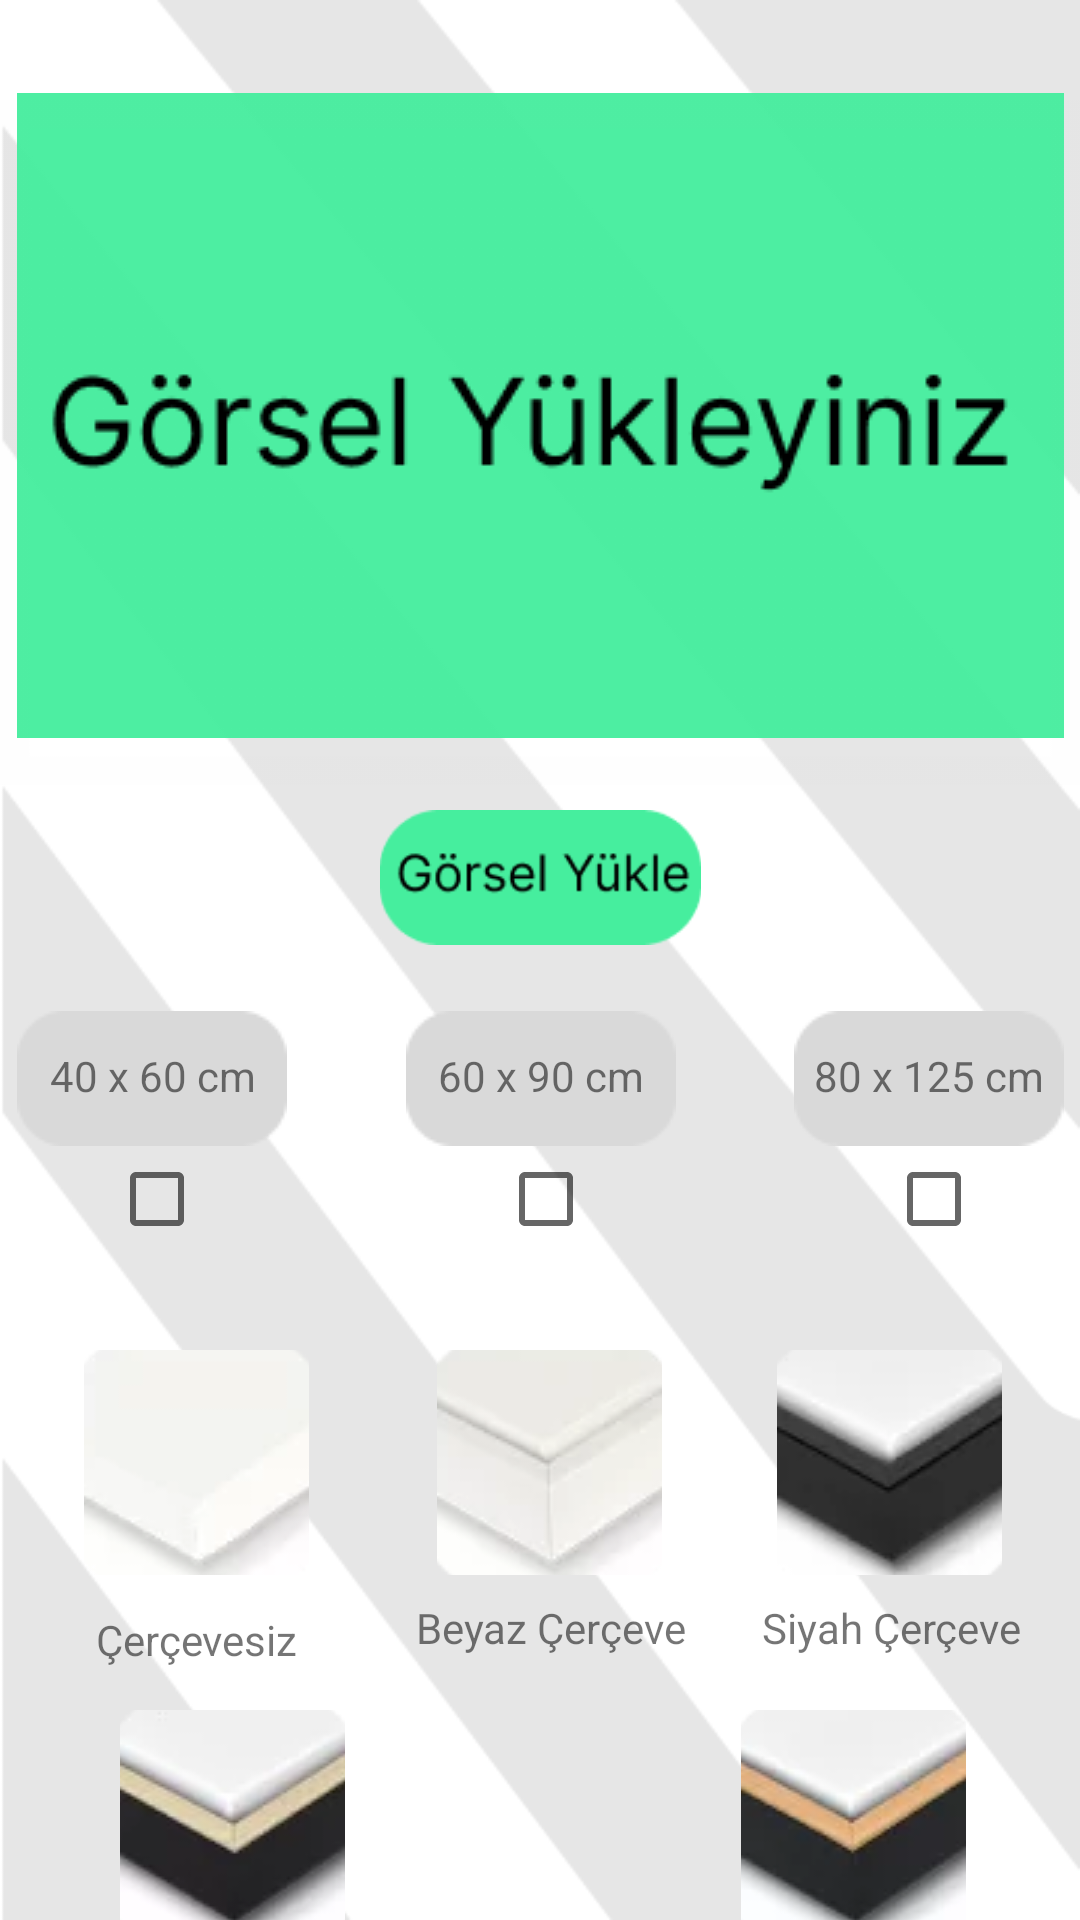

The Android layout XML behind this screen, and the referenced resources:
<!-- AndroidManifest.xml: application theme Theme.PrintUp -->
<!-- res/layout/activity_ozel_tablo.xml -->
<?xml version="1.0" encoding="utf-8"?>
<androidx.constraintlayout.widget.ConstraintLayout xmlns:android="http://schemas.android.com/apk/res/android"
    xmlns:app="http://schemas.android.com/apk/res-auto"
    xmlns:tools="http://schemas.android.com/tools"
    android:layout_width="match_parent"
    android:layout_height="match_parent"
    android:background="@drawable/arkaplan4"
    tools:context=".tablo.OzelTabloActivity">

    <ImageButton
        android:id="@+id/imageview57"
        android:layout_width="75dp"
        android:layout_height="75dp"
        android:layout_marginTop="68dp"
        android:onClick="beyazcerceve"
        app:layout_constraintEnd_toEndOf="parent"
        app:layout_constraintHorizontal_bias="0.511"
        app:layout_constraintStart_toStartOf="parent"
        app:layout_constraintTop_toBottomOf="@+id/imageView68"
        app:srcCompat="@drawable/beyazcerceve" />

    <ImageButton
        android:id="@+id/imageButton4"
        android:layout_width="75dp"
        android:layout_height="75dp"
        android:layout_marginStart="12dp"
        android:layout_marginTop="45dp"
        android:onClick="gumuscerceve"
        app:layout_constraintStart_toStartOf="@+id/imageButton"
        app:layout_constraintTop_toBottomOf="@+id/imageButton"
        app:srcCompat="@drawable/gumuscerceve" />

    <TextView
        android:id="@+id/textView6"
        android:layout_width="wrap_content"
        android:layout_height="wrap_content"
        android:layout_marginTop="8dp"
        android:text="Siyah Çerçeve"
        app:layout_constraintEnd_toEndOf="@+id/imageView58"
        app:layout_constraintHorizontal_bias="0.461"
        app:layout_constraintStart_toStartOf="@+id/imageView58"
        app:layout_constraintTop_toBottomOf="@+id/imageView58" />

    <ImageView
        android:id="@+id/imageView61"
        android:layout_width="wrap_content"
        android:layout_height="wrap_content"
        android:layout_marginTop="60dp"
        android:layout_marginEnd="30dp"
        android:onClick="sepeteEkle"
        app:layout_constraintEnd_toEndOf="@+id/imageButton5"
        app:layout_constraintTop_toBottomOf="@+id/imageButton5"
        app:srcCompat="@drawable/sepeteekletusu" />

    <TextView
        android:id="@+id/textView7"
        android:layout_width="wrap_content"
        android:layout_height="wrap_content"
        android:layout_marginTop="16dp"
        android:layout_marginEnd="20dp"
        android:text="Gümüş Çerçeve"
        app:layout_constraintEnd_toEndOf="@+id/imageButton4"
        app:layout_constraintHorizontal_bias="0.204"
        app:layout_constraintStart_toStartOf="@+id/imageButton4"
        app:layout_constraintTop_toBottomOf="@+id/imageButton4" />

    <ImageButton
        android:id="@+id/imageView58"
        android:layout_width="75dp"
        android:layout_height="75dp"
        android:layout_marginStart="45dp"
        android:layout_marginTop="68dp"
        android:layout_marginEnd="30dp"
        android:onClick="siyahcerceve"
        app:layout_constraintEnd_toEndOf="parent"
        app:layout_constraintHorizontal_bias="0.642"
        app:layout_constraintStart_toEndOf="@+id/imageview57"
        app:layout_constraintTop_toBottomOf="@+id/imageView67"
        app:srcCompat="@drawable/siyahcerceve" />

    <TextView
        android:id="@+id/textView8"
        android:layout_width="wrap_content"
        android:layout_height="wrap_content"
        android:layout_marginStart="10dp"
        android:layout_marginTop="12dp"
        android:text="Altın Çerçeve"
        app:layout_constraintEnd_toEndOf="@+id/imageButton5"
        app:layout_constraintHorizontal_bias="0.555"
        app:layout_constraintStart_toStartOf="@+id/imageButton5"
        app:layout_constraintTop_toBottomOf="@+id/imageButton5" />

    <TextView
        android:id="@+id/textView3"
        android:layout_width="wrap_content"
        android:layout_height="wrap_content"
        android:layout_marginTop="12dp"
        android:onClick="cercevesiz"
        android:text="Çerçevesiz"
        app:layout_constraintEnd_toEndOf="@+id/imageButton"
        app:layout_constraintStart_toStartOf="@+id/imageButton"
        app:layout_constraintTop_toBottomOf="@+id/imageButton" />

    <ImageButton
        android:id="@+id/imageButton5"
        android:layout_width="75dp"
        android:layout_height="75dp"
        android:layout_marginTop="45dp"
        android:layout_marginEnd="12dp"
        android:onClick="altincerceve"
        app:layout_constraintEnd_toEndOf="@+id/imageView58"
        app:layout_constraintTop_toBottomOf="@+id/imageView58"
        app:srcCompat="@drawable/altincerceve" />

    <TextView
        android:id="@+id/textView5"
        android:layout_width="wrap_content"
        android:layout_height="wrap_content"
        android:layout_marginTop="8dp"
        android:text="Beyaz Çerçeve"
        app:layout_constraintEnd_toEndOf="@+id/imageview57"
        app:layout_constraintHorizontal_bias="0.47"
        app:layout_constraintStart_toStartOf="@+id/imageview57"
        app:layout_constraintTop_toBottomOf="@+id/imageview57" />

    <ImageView
        android:id="@+id/imageView59"
        android:layout_width="131dp"
        android:layout_height="45dp"
        android:layout_marginTop="5dp"
        android:onClick="gorselYukle"
        app:layout_constraintEnd_toEndOf="@+id/gorsel"
        app:layout_constraintStart_toStartOf="@+id/gorsel"
        app:layout_constraintTop_toBottomOf="@+id/cerceveRengi"
        app:srcCompat="@drawable/gorselyukle" />

    <ImageView
        android:id="@+id/gorsel"
        android:layout_width="349dp"
        android:layout_height="215dp"
        android:layout_marginBottom="18dp"
        android:scaleType="centerCrop"
        app:layout_constraintBottom_toBottomOf="@+id/cerceveRengi"
        app:layout_constraintEnd_toEndOf="@+id/cerceveRengi"
        app:layout_constraintStart_toStartOf="@+id/cerceveRengi"
        app:layout_constraintTop_toTopOf="@+id/cerceveRengi"
        app:srcCompat="@drawable/gorselyukleyiniz" />

    <ImageView
        android:id="@+id/imageView66"
        android:layout_width="wrap_content"
        android:layout_height="wrap_content"
        android:layout_marginTop="22dp"
        app:layout_constraintStart_toStartOf="@+id/gorsel"
        app:layout_constraintTop_toBottomOf="@+id/imageView59"
        app:srcCompat="@drawable/grielips" />

    <ImageView
        android:id="@+id/imageView67"
        android:layout_width="wrap_content"
        android:layout_height="wrap_content"
        android:layout_marginTop="22dp"
        app:layout_constraintEnd_toEndOf="@+id/gorsel"
        app:layout_constraintTop_toBottomOf="@+id/imageView59"
        app:srcCompat="@drawable/grielips" />

    <ImageView
        android:id="@+id/imageView68"
        android:layout_width="wrap_content"
        android:layout_height="wrap_content"
        android:layout_marginTop="22dp"
        app:layout_constraintEnd_toEndOf="@+id/imageView59"
        app:layout_constraintStart_toStartOf="@+id/imageView59"
        app:layout_constraintTop_toBottomOf="@+id/imageView59"
        app:srcCompat="@drawable/grielips" />

    <TextView
        android:id="@+id/kucukBoyut"
        android:layout_width="wrap_content"
        android:layout_height="wrap_content"
        android:layout_marginTop="12dp"
        android:layout_marginEnd="5dp"
        android:text="40 x 60 cm"
        app:layout_constraintEnd_toEndOf="@+id/imageView66"
        app:layout_constraintHorizontal_bias="0.666"
        app:layout_constraintStart_toStartOf="@+id/imageView66"
        app:layout_constraintTop_toTopOf="@+id/imageView66" />

    <TextView
        android:id="@+id/ortaBoyut"
        android:layout_width="wrap_content"
        android:layout_height="wrap_content"
        android:layout_marginTop="12dp"
        android:text="60 x 90 cm"
        app:layout_constraintEnd_toEndOf="@+id/imageView68"
        app:layout_constraintStart_toStartOf="@+id/imageView68"
        app:layout_constraintTop_toTopOf="@+id/imageView68" />

    <TextView
        android:id="@+id/buyukBoyut"
        android:layout_width="wrap_content"
        android:layout_height="wrap_content"
        android:layout_marginTop="12dp"
        android:text="80 x 125 cm"
        app:layout_constraintEnd_toEndOf="@+id/imageView67"
        app:layout_constraintStart_toStartOf="@+id/imageView67"
        app:layout_constraintTop_toTopOf="@+id/imageView67" />

    <CheckBox
        android:id="@+id/checkBox2"
        android:layout_width="29dp"
        android:layout_height="29dp"
        android:layout_marginTop="3dp"
        app:layout_constraintEnd_toEndOf="@+id/imageView68"
        app:layout_constraintStart_toStartOf="@+id/imageView68"
        app:layout_constraintTop_toBottomOf="@+id/imageView68" />

    <CheckBox
        android:id="@+id/checkBox3"
        android:layout_width="29dp"
        android:layout_height="29dp"
        android:layout_marginTop="3dp"
        app:layout_constraintEnd_toEndOf="@+id/imageView67"
        app:layout_constraintStart_toStartOf="@+id/imageView67"
        app:layout_constraintTop_toBottomOf="@+id/imageView67" />

    <CheckBox
        android:id="@+id/checkBox1"
        android:layout_width="29dp"
        android:layout_height="29dp"
        android:layout_marginTop="3dp"
        app:layout_constraintEnd_toEndOf="@+id/imageView66"
        app:layout_constraintStart_toStartOf="@+id/imageView66"
        app:layout_constraintTop_toBottomOf="@+id/imageView66" />

    <ImageView
        android:id="@+id/cerceveRengi"
        android:layout_width="wrap_content"
        android:layout_height="wrap_content"
        android:layout_marginTop="30dp"
        app:layout_constraintEnd_toEndOf="parent"
        app:layout_constraintStart_toStartOf="parent"
        app:layout_constraintTop_toTopOf="parent"
        app:srcCompat="@drawable/cerceveyok" />

    <ImageButton
        android:id="@+id/imageButton"
        android:layout_width="75dp"
        android:layout_height="75dp"
        android:layout_marginStart="30dp"
        android:layout_marginTop="68dp"
        android:layout_marginEnd="45dp"
        android:clickable="true"
        android:focusable="true"
        android:longClickable="false"
        android:onClick="cercevesiz"
        app:layout_constraintEnd_toStartOf="@+id/imageview57"
        app:layout_constraintStart_toStartOf="parent"
        app:layout_constraintTop_toBottomOf="@+id/imageView66"
        app:srcCompat="@drawable/cercevesiz" />

    <ImageView
        android:id="@+id/imageView69"
        android:layout_width="wrap_content"
        android:layout_height="wrap_content"
        android:layout_marginEnd="50dp"
        app:layout_constraintEnd_toStartOf="@+id/imageView61"
        app:layout_constraintTop_toTopOf="@+id/imageView61"
        app:srcCompat="@drawable/yesilelips" />

    <TextView
        android:id="@+id/ozelFiyatText"
        android:layout_width="wrap_content"
        android:layout_height="wrap_content"
        android:layout_marginEnd="15dp"
        android:text="0"
        android:textSize="16sp"
        app:layout_constraintBottom_toBottomOf="@+id/imageView69"
        app:layout_constraintEnd_toEndOf="@+id/imageView69"
        app:layout_constraintStart_toStartOf="@+id/imageView69"
        app:layout_constraintTop_toTopOf="@+id/imageView69" />

    <TextView
        android:id="@+id/textView20"
        android:layout_width="wrap_content"
        android:layout_height="wrap_content"
        android:layout_marginStart="5dp"
        android:text="TL"
        app:layout_constraintBottom_toBottomOf="@+id/ozelFiyatText"
        app:layout_constraintStart_toEndOf="@+id/ozelFiyatText"
        app:layout_constraintTop_toTopOf="@+id/ozelFiyatText" />

</androidx.constraintlayout.widget.ConstraintLayout>
<!-- resources referenced by this layout -->
<resources>
  <!-- drawable altincerceve: png bitmap (drawable, 2508 bytes) -->
  <!-- drawable arkaplan4: png bitmap (drawable, 16433 bytes) -->
  <!-- drawable beyazcerceve: png bitmap (drawable, 1966 bytes) -->
  <!-- drawable cercevesiz: png bitmap (drawable, 1764 bytes) -->
  <!-- drawable cerceveyok: png bitmap (drawable, 977 bytes) -->
  <!-- drawable gorselyukle: png bitmap (drawable, 3069 bytes) -->
  <!-- drawable gorselyukleyiniz: png bitmap (drawable, 6231 bytes) -->
  <!-- drawable grielips: png bitmap (drawable, 658 bytes) -->
  <!-- drawable gumuscerceve: png bitmap (drawable, 2402 bytes) -->
  <!-- drawable sepeteekletusu: png bitmap (drawable, 3498 bytes) -->
  <!-- drawable siyahcerceve: png bitmap (drawable, 2132 bytes) -->
  <!-- drawable yesilelips: png bitmap (drawable, 868 bytes) -->
  <style name="Theme.PrintUp" parent="Theme.MaterialComponents.DayNight.NoActionBar">
          
          <item name="colorPrimary">@color/purple_500</item>
          <item name="colorPrimaryVariant">@color/purple_700</item>
          <item name="colorOnPrimary">@color/white</item>
          
          <item name="colorSecondary">@color/teal_200</item>
          <item name="colorSecondaryVariant">@color/teal_700</item>
          <item name="colorOnSecondary">@color/black</item>
          
          <item name="android:statusBarColor">?attr/colorPrimaryVariant</item>
          
  
  
      </style>
  <!-- not gathered from this repository: default colours our renderer supplied (Android Studio template values) -->
  <color name="purple_500">#FF6200EE</color>
  <color name="purple_700">#FF3700B3</color>
  <color name="teal_200">#FF03DAC5</color>
  <color name="teal_700">#FF018786</color>
  <color name="black">#FF000000</color>
  <color name="white">#FFFFFFFF</color>
</resources>
